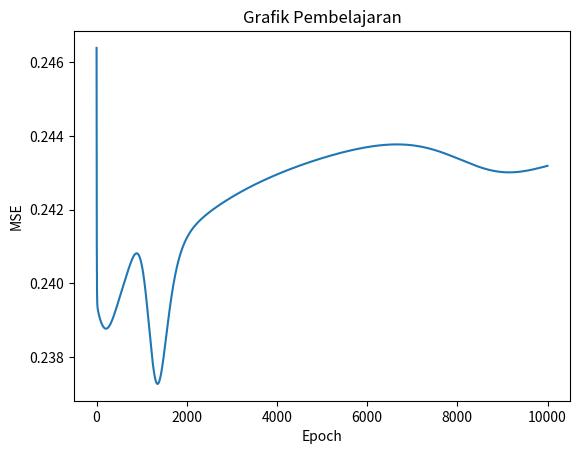

Source code (Python):
# -*- coding: utf-8 -*-
"""nn-backpro-tanpa-momentum.ipynb

Automatically generated by Colaboratory.

Original file is located at
    https://colab.research.google.com/<link-removed>
"""

import numpy as np
import matplotlib.pyplot as plt

# Fungsi aktivasi sigmoid
def sigmoid(x):
    return 1 / (1 + np.exp(-x))

# Derivatif dari fungsi sigmoid
def sigmoid_derivative(x):
    return sigmoid(x) * (1 - sigmoid(x))

# Inisialisasi bobot secara acak
def initialize_weights(input_size, hidden_size, output_size):
    W1 = np.random.randn(hidden_size, input_size)
    b1 = np.random.randn(hidden_size, 1)
    W2 = np.random.randn(output_size, hidden_size)
    b2 = np.random.randn(output_size, 1)

    weights = {"W1": W1, "b1": b1, "W2": W2, "b2": b2}
    return weights

# Fungsi feedforward
def feedforward(X, weights):
    W1 = weights["W1"]
    b1 = weights["b1"]
    W2 = weights["W2"]
    b2 = weights["b2"]

    Z1 = np.dot(W1, X) + b1
    A1 = sigmoid(Z1)
    Z2 = np.dot(W2, A1) + b2
    A2 = sigmoid(Z2)

    activations = {"A1": A1, "A2": A2}
    return activations

# Fungsi backpropagation
def backpropagation(X, Y, activations, weights, learning_rate):
    A1 = activations["A1"]
    A2 = activations["A2"]
    W2 = weights["W2"]

    dZ2 = A2 - Y
    dW2 = np.dot(dZ2, A1.T) / X.shape[1]
    db2 = np.mean(dZ2, axis=1, keepdims=True)

    dZ1 = np.dot(W2.T, dZ2) * sigmoid_derivative(A1)
    dW1 = np.dot(dZ1, X.T) / X.shape[1]
    db1 = np.mean(dZ1, axis=1, keepdims=True)

    # Update bobot dan bias
    weights["W2"] -= learning_rate * dW2
    weights["b2"] -= learning_rate * db2
    weights["W1"] -= learning_rate * dW1
    weights["b1"] -= learning_rate * db1

    return weights

# Fungsi untuk menghitung MSE
def compute_mse(X, Y, weights):
    activations = feedforward(X, weights)
    A2 = activations["A2"]
    mse = np.mean((A2 - Y) ** 2)
    return mse

# Algoritma pembelajaran
def train(X, Y, hidden_size, max_epoch, target_error, learning_rate):
    input_size = X.shape[0]
    output_size = Y.shape[0]

    weights = initialize_weights(input_size, hidden_size, output_size)
    epoch = 0
    mse = float("inf")
    mse_history = []

    while epoch < max_epoch and mse > target_error:
        epoch += 1
        mse = 0

        for i in range(X.shape[1]):
            x = X[:, i].reshape(-1, 1)
            y = Y[:, i].reshape(-1, 1)

            activations = feedforward(x, weights)
            weights = backpropagation(x, y, activations, weights, learning_rate)

            mse += compute_mse(x, y, weights)

        mse /= X.shape[1]
        mse_history.append(mse)

        print("Epoch {}: MSE = {}".format(epoch, mse))

    return weights, mse_history

# Contoh penggunaan
X = np.array([[0, 0, 1, 1], [0, 1, 0, 1]])
Y = np.array([[0, 1, 1, 0]])

hidden_size = 2
max_epoch = 10000
target_error = 0.01
learning_rate = 0.1

weights, mse_history = train(X, Y, hidden_size, max_epoch, target_error, learning_rate)

# Prediksi
activations = feedforward(X, weights)
predictions = np.round(activations["A2"])
print("Prediksi: {}".format(predictions))

# Plot grafik pembelajaran
plt.plot(range(len(mse_history)), mse_history)
plt.xlabel("Epoch")
plt.ylabel("MSE")
plt.title("Grafik Pembelajaran")
plt.show()